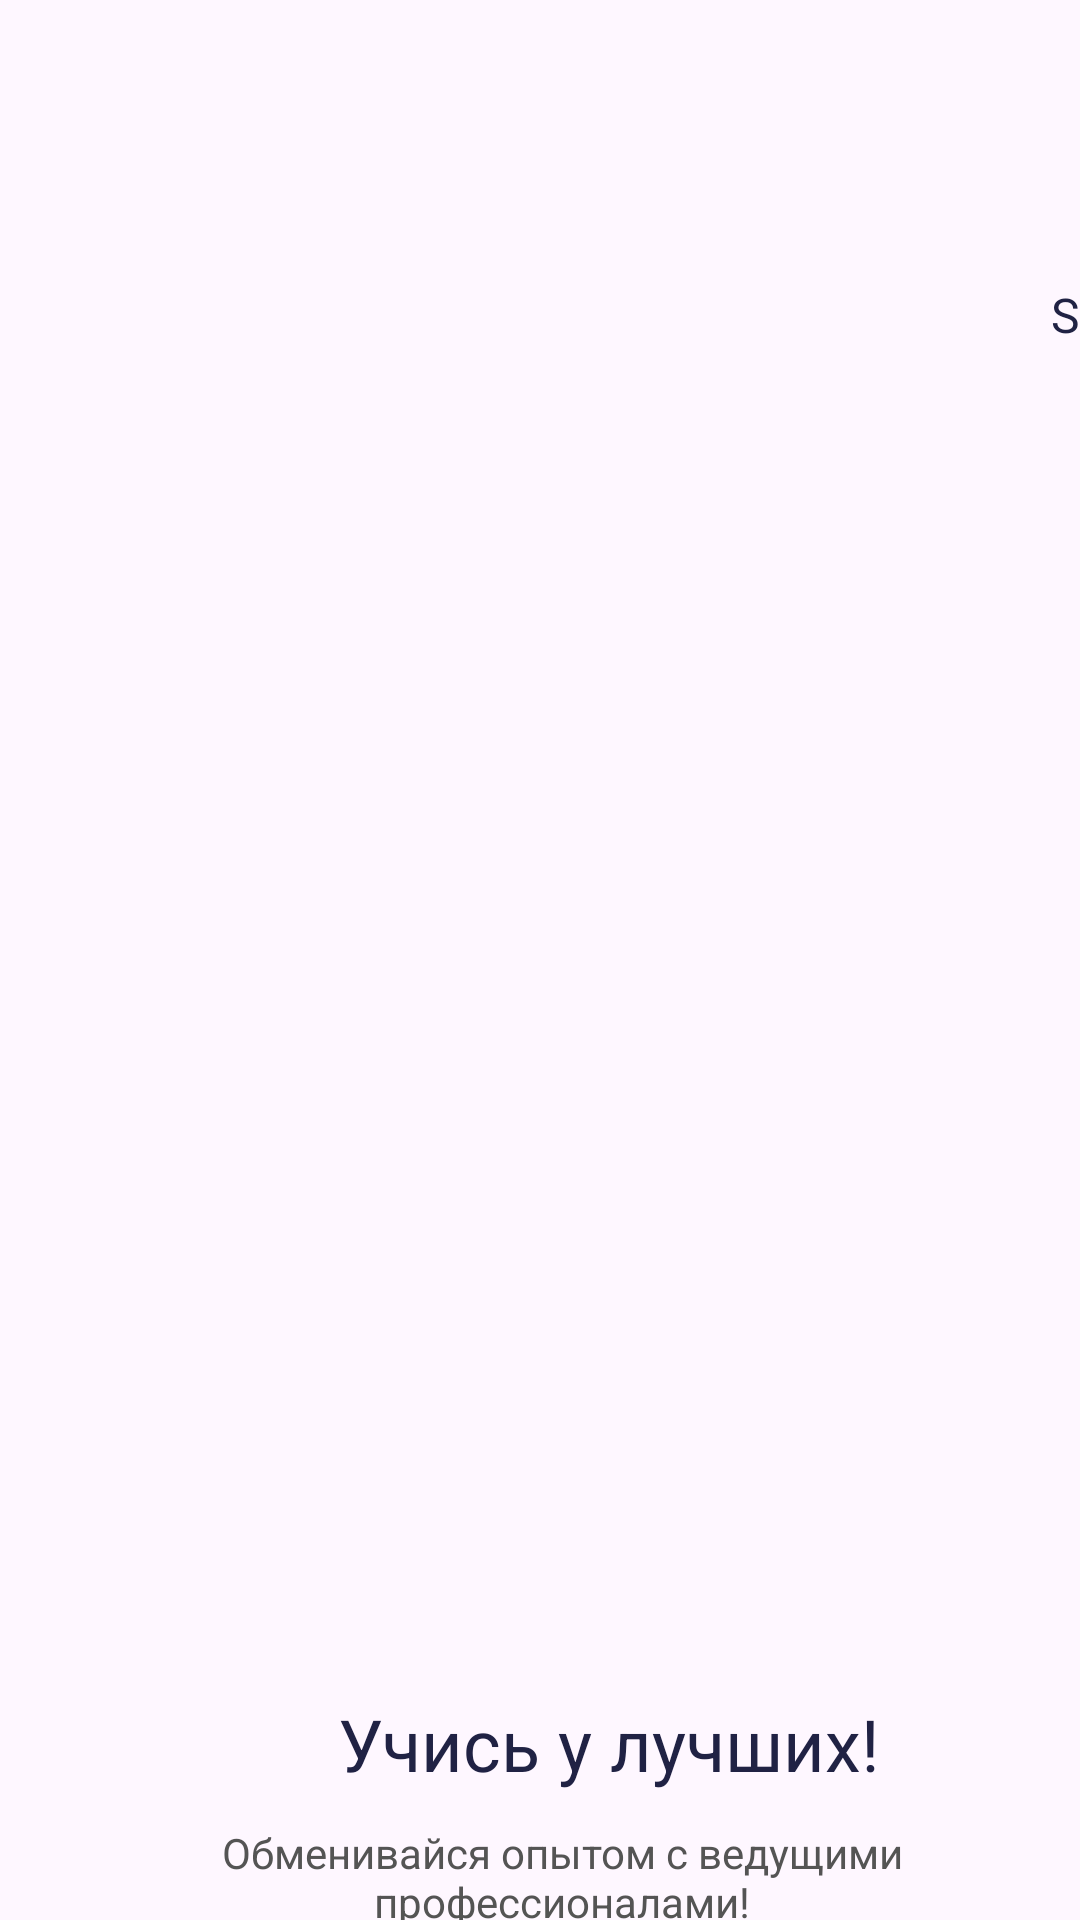

Android layout source for this screen:
<!-- AndroidManifest.xml: application theme Theme.Ethereally -->
<!-- res/layout/intro_2.xml -->
<?xml version="1.0" encoding="utf-8"?>
<RelativeLayout xmlns:android="http://schemas.android.com/apk/res/android"
    android:layout_width="match_parent"
    android:layout_height="match_parent">

    <View
        android:id="@+id/main_backgr"
        android:layout_width="428dp"
        android:layout_height="926dp"
        android:layout_alignParentStart="true"
        android:layout_alignParentTop="true"
        />

    <TextView
        android:id="@+id/online_lear_2"
        android:layout_width="186dp"
        android:layout_height="35dp"
        android:layout_alignParentLeft="true"
        android:layout_marginLeft="110dp"
        android:layout_alignParentTop="true"
        android:layout_marginTop="565dp"
        android:text="@string/online_lear_2"
        android:textAppearance="@style/online_lear"
        android:gravity="center_horizontal|top"
        />

    <TextView
        android:id="@+id/we_provide_2"
        android:layout_width="360dp"
        android:layout_height="36dp"
        android:layout_alignParentLeft="true"
        android:layout_marginLeft="15dp"
        android:layout_alignParentTop="true"
        android:layout_marginTop="608dp"
        android:text="@string/we_provide_2"
        android:textAppearance="@style/we_provide_"
        android:gravity="center_horizontal|top"
        />

    <TextView
        android:id="@+id/skip"
        android:layout_width="33dp"
        android:layout_height="23dp"
        android:layout_alignParentLeft="true"
        android:layout_marginLeft="350dp"
        android:layout_alignParentTop="true"
        android:layout_marginTop="94dp"
        android:text="@string/skip"
        android:textAppearance="@style/skip"
        android:gravity="right|top"
        />
    <ImageView
        android:id="@+id/pagination_2"
        android:layout_width="70dp"
        android:layout_height="10dp"
        android:layout_alignParentLeft="true"
        android:layout_marginLeft="34dp"
        android:layout_alignParentTop="true"
        android:layout_marginTop="700dp"
        android:src="@drawable/pagination_2"
        />

    <ImageButton
        android:id="@+id/button"
        android:layout_width="200dp"
        android:layout_height="60dp"
        android:layout_alignParentLeft="true"
        android:layout_marginLeft="190dp"
        android:layout_alignParentTop="true"
        android:layout_marginTop="670dp"
        android:src="@drawable/intro_button_continue"
        android:background="@null"
        />

</RelativeLayout>
<!-- resources referenced by this layout -->
<resources>
  <!-- drawable intro_button_continue: png bitmap (drawable, 3299 bytes) -->
  <!-- drawable pagination_2: png bitmap (drawable, 453 bytes) -->
  <string name="online_lear_2">Учись у лучших!</string>
  <string name="skip">Skip</string>
  <string name="we_provide_2">Обменивайся опытом с ведущими профессионалами!</string>
  <style name="online_lear">
          <item name="android:textSize">24sp</item>
          <item name="android:textColor">#202244</item>
      </style>
  <style name="skip">
          <item name="android:textSize">16sp</item>
          <item name="android:textColor">#202244</item>
      </style>
  <style name="we_provide_">
          <item name="android:textSize">14sp</item>
          <item name="android:textColor">#545454</item>
      </style>
  <style name="Theme.Ethereally" parent="Base.Theme.Ethereally" />
  <style name="Base.Theme.Ethereally" parent="Theme.Material3.DayNight.NoActionBar">
          
          
      </style>
</resources>
